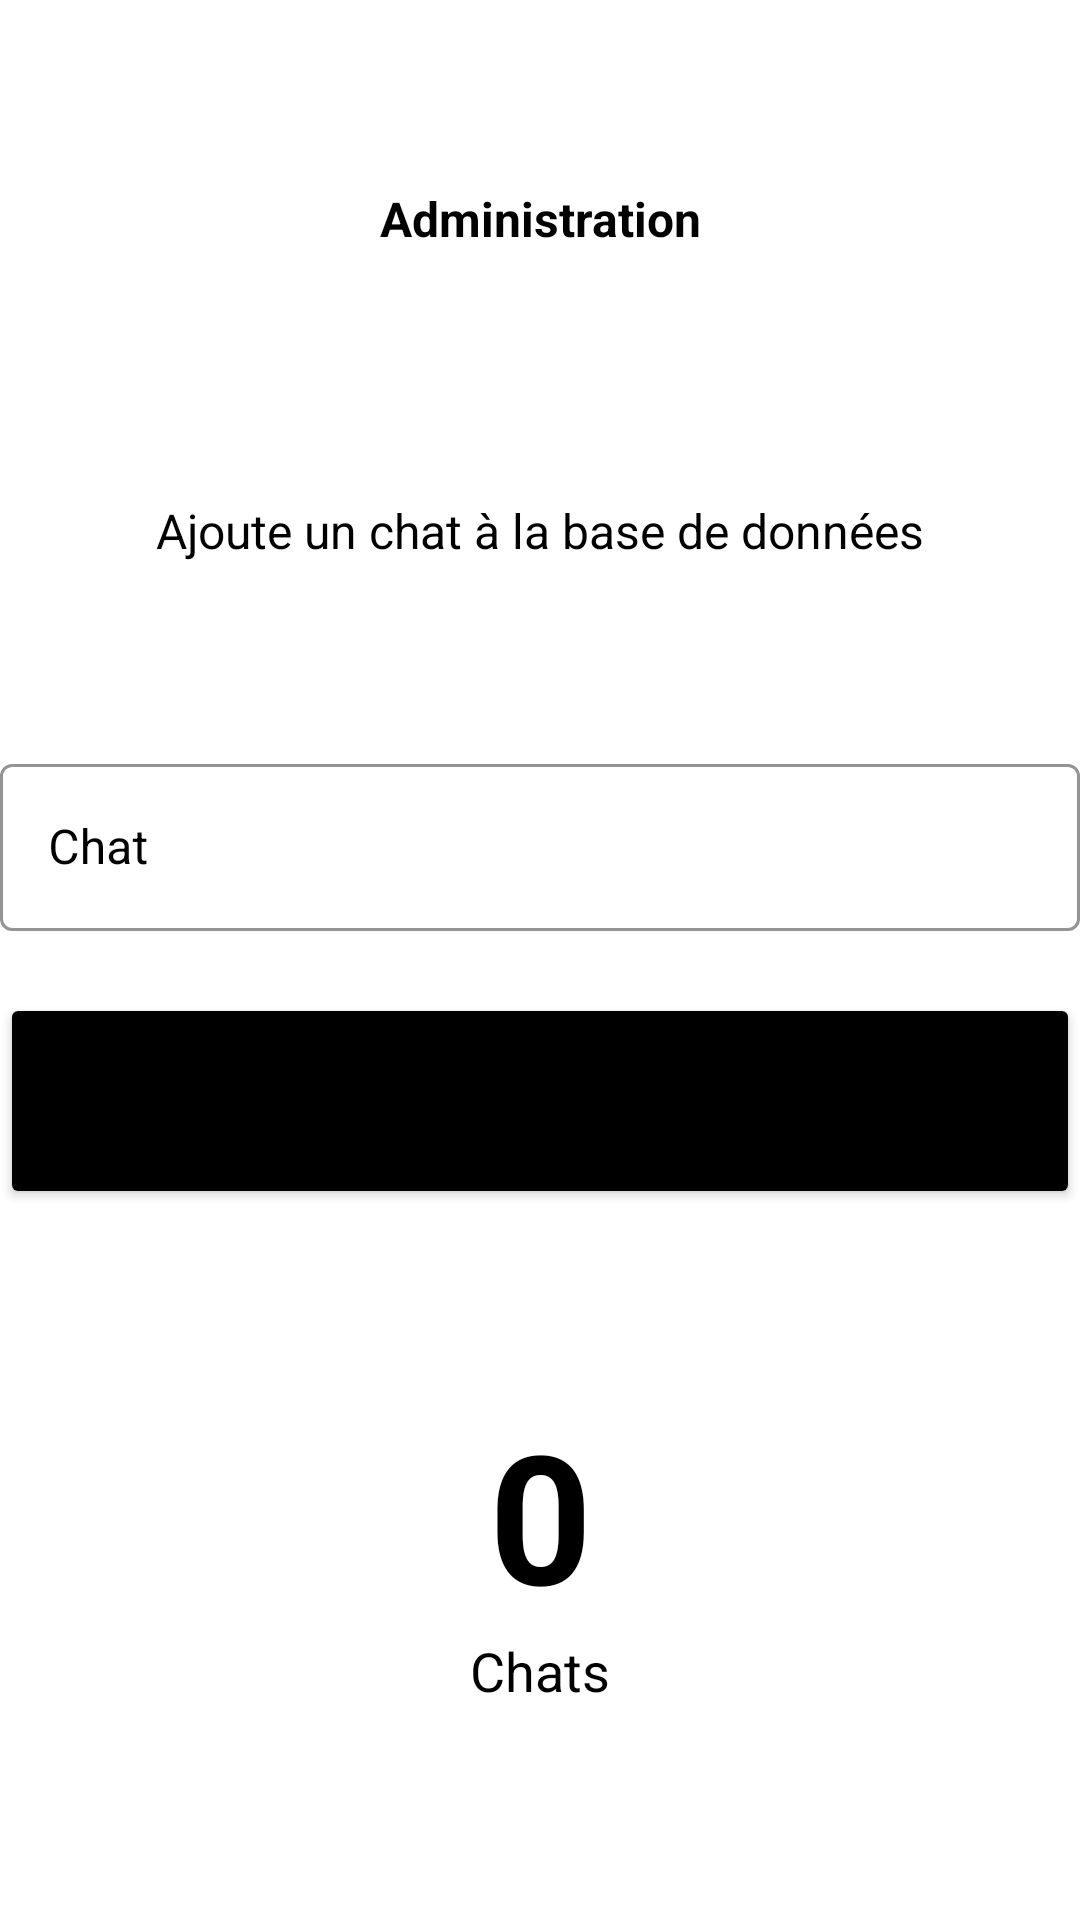

Here is an Android app screen rendered from its layout file. Give the layout XML and the strings, colors and styles it references.
<!-- AndroidManifest.xml: application theme Theme.ProjetAndroid -->
<!-- res/layout/fragment_add_cat.xml -->
<?xml version="1.0" encoding="utf-8"?>
<LinearLayout xmlns:android="http://schemas.android.com/apk/res/android"
    xmlns:app="http://schemas.android.com/apk/res-auto"
    xmlns:tools="http://schemas.android.com/tools"
    android:layout_width="match_parent"
    android:layout_height="match_parent"
    android:orientation="vertical"
    android:layout_marginHorizontal="20pt"
    tools:context=".AddCatFragment">

    <Space
        android:layout_width="match_parent"
        android:layout_height="20pt" />

    <ImageView
        android:id="@+id/addCatBackArrow"
        android:layout_width="10pt"
        android:layout_height="10pt"
        android:src="@drawable/arrow" />

    <TextView
        android:id="@+id/addCatTitle"
        android:layout_width="match_parent"
        android:layout_height="wrap_content"
        android:text="Administration"
        android:textAlignment="center"
        android:textColor="?colorSecondary"
        android:textSize="16sp"
        android:textStyle="bold" />

    <Space
        android:layout_width="match_parent"
        android:layout_height="40pt" />

    <TextView
        android:id="@+id/addCatText"
        android:layout_width="match_parent"
        android:layout_height="wrap_content"
        android:text="Ajoute un chat à la base de données"
        android:textAlignment="center"
        android:textColor="?colorSecondary"
        android:textSize="16sp" />

    <Space
        android:layout_width="match_parent"
        android:layout_height="30pt" />


    <com.google.android.material.textfield.TextInputLayout
        android:id="@+id/outlinedTextField"
        style="@style/Widget.MaterialComponents.TextInputLayout.OutlinedBox"
        android:layout_width="match_parent"
        android:layout_height="wrap_content"
        android:hint="Chat"
        android:textColorHint="@color/black"
        app:boxStrokeColor="@color/black"
        app:hintTextColor="@color/black">

        <com.google.android.material.textfield.TextInputEditText
            android:id="@+id/addCatInput"
            android:layout_width="match_parent"
            android:layout_height="wrap_content"
            android:textColor="?colorSecondary"
            android:textColorHint="?colorSecondary" />

    </com.google.android.material.textfield.TextInputLayout>

    <Space
        android:layout_width="match_parent"
        android:layout_height="10pt" />

    <Button
        android:id="@+id/addCatButton"
        android:layout_width="match_parent"
        android:layout_height="35pt"
        android:backgroundTint="?colorSecondary"
        android:text="Ajouter"
        android:textAllCaps="false"
        android:textSize="18sp"
        app:cornerRadius="15dp" />

    <Space
        android:layout_width="match_parent"
        android:layout_height="30pt" />

    <TextView
        android:id="@+id/addCatNumber"
        android:layout_width="match_parent"
        android:layout_height="wrap_content"
        android:text="0"
        android:textAlignment="center"
        android:textColor="?colorSecondary"
        android:textSize="60sp"
        android:textStyle="bold" />

    <TextView
        android:id="@+id/addCatNumberText"
        android:layout_width="match_parent"
        android:layout_height="wrap_content"
        android:text="Chats"
        android:textAlignment="center"
        android:textColor="?colorSecondary"
        android:textSize="18sp" />
</LinearLayout>
<!-- resources referenced by this layout -->
<resources>
  <style name="Theme.ProjetAndroid" parent="Theme.MaterialComponents.DayNight.DarkActionBar">
          
          <item name="colorPrimary">@color/white</item>
          <item name="colorPrimaryVariant">@color/white</item>
          <item name="colorOnPrimary">@color/white</item>
          
          <item name="colorSecondary">@color/black</item>
          <item name="colorSecondaryVariant">@color/black</item>
          <item name="colorOnSecondary">@color/black</item>
          
          <item name="android:statusBarColor" tools:targetApi="l">?attr/colorPrimaryVariant</item>
          
      </style>
  <!-- not gathered from this repository: default colours our renderer supplied (Android Studio template values) -->
  <color name="black">#FF000000</color>
  <color name="white">#FFFFFFFF</color>
</resources>
